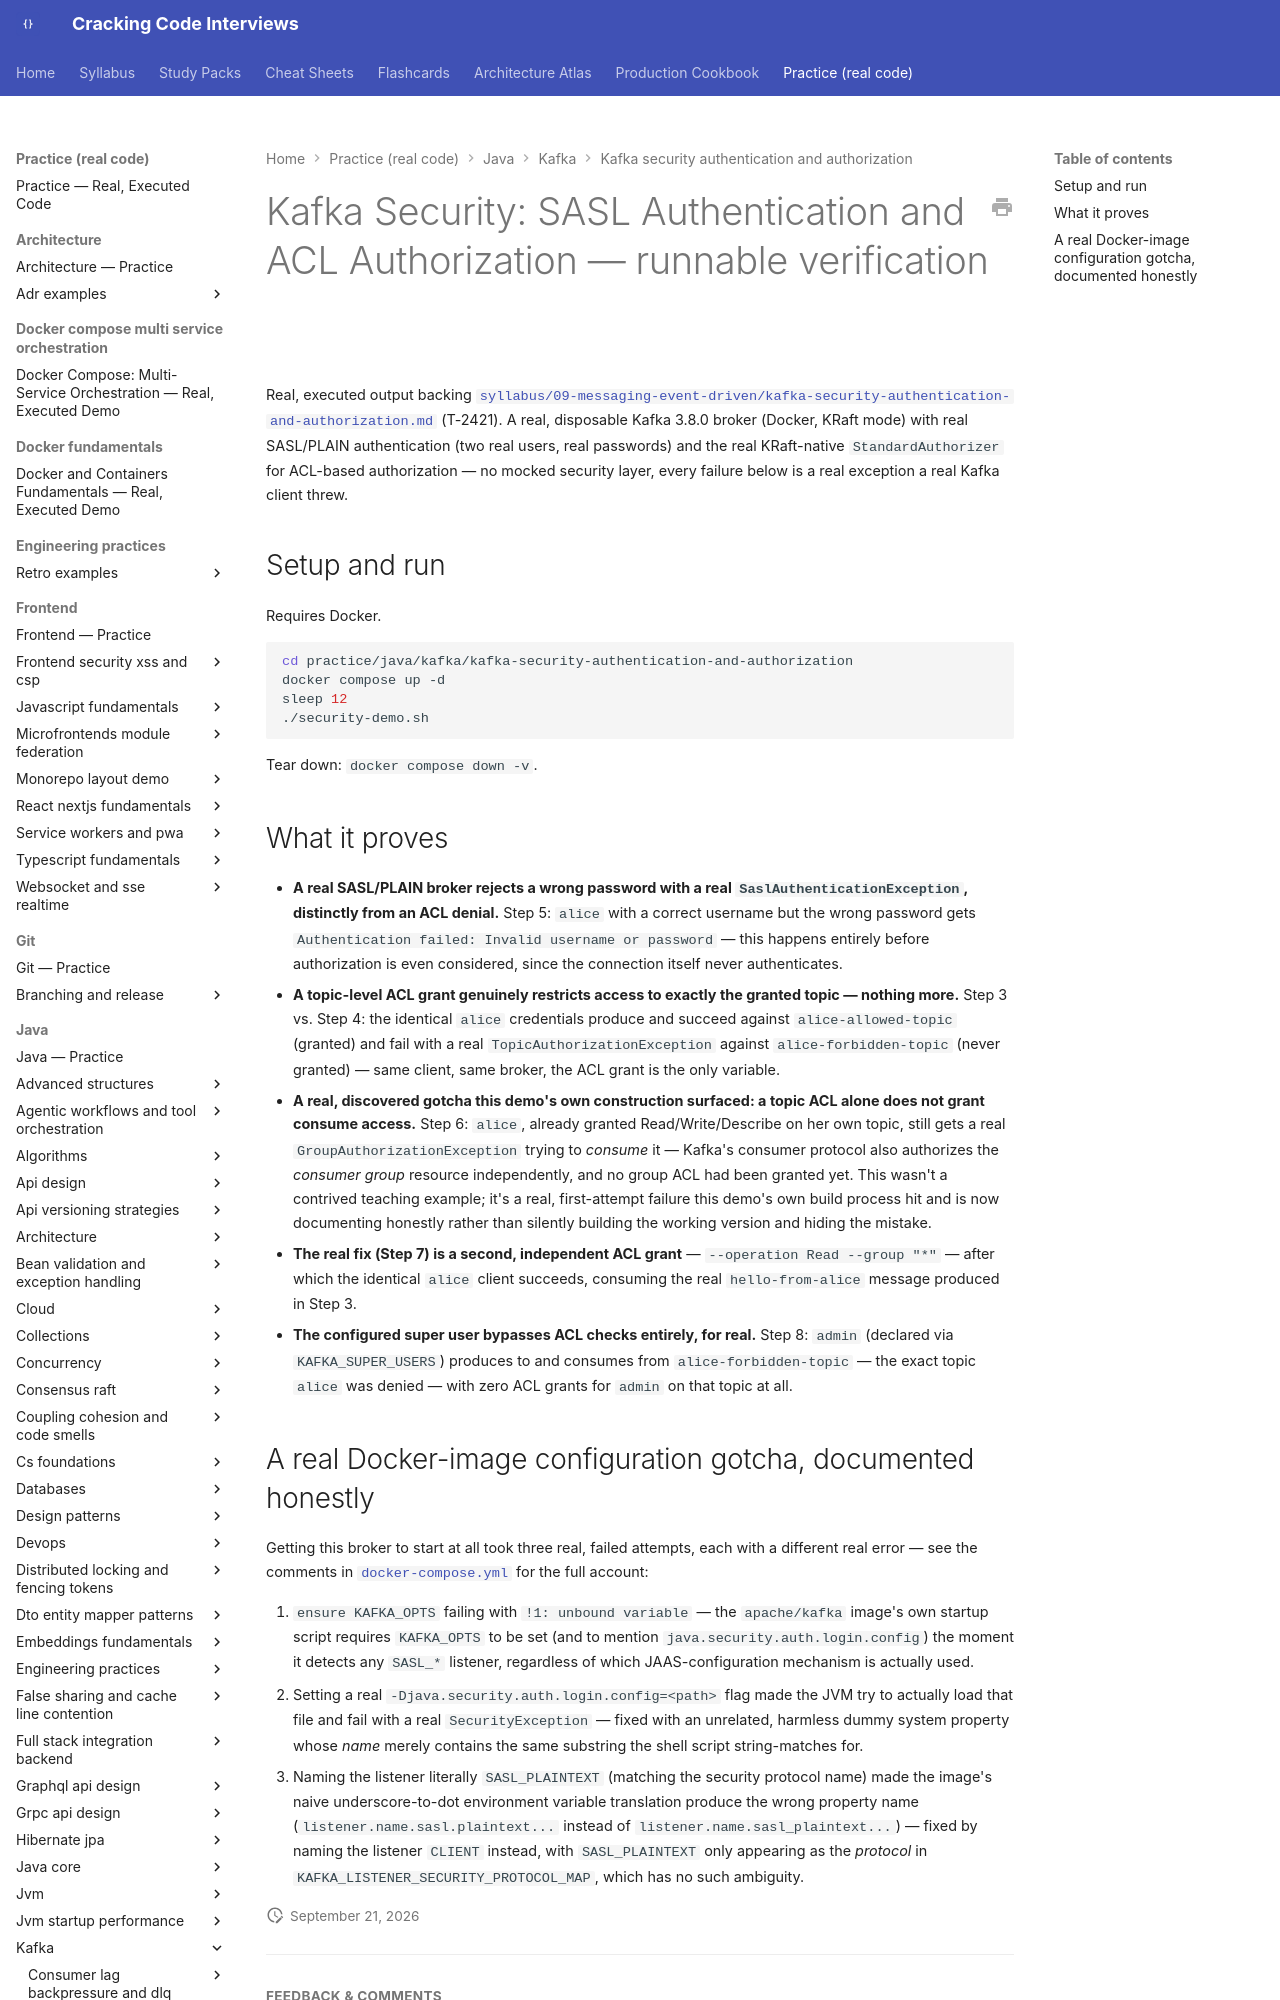

repository: JuanMelendres/cracking-code-interviews · page: practice/java/kafka/kafka-security-authentication-and-authorization/index.html · generator: mkdocs

# Kafka Security: SASL Authentication and ACL Authorization — runnable verification

Real, executed output backing
[`syllabus/09-messaging-event-driven/kafka-security-authentication-and-authorization.md`](../../../../syllabus/09-messaging-event-driven/kafka-security-authentication-and-authorization.md)
(T-2421). A real, disposable Kafka 3.8.0 broker (Docker, KRaft mode) with
real SASL/PLAIN authentication (two real users, real passwords) and the
real KRaft-native `StandardAuthorizer` for ACL-based authorization — no
mocked security layer, every failure below is a real exception a real
Kafka client threw.

## Setup and run

Requires Docker.

```bash
cd practice/java/kafka/kafka-security-authentication-and-authorization
docker compose up -d
sleep 12
./security-demo.sh
```

Tear down: `docker compose down -v`.
